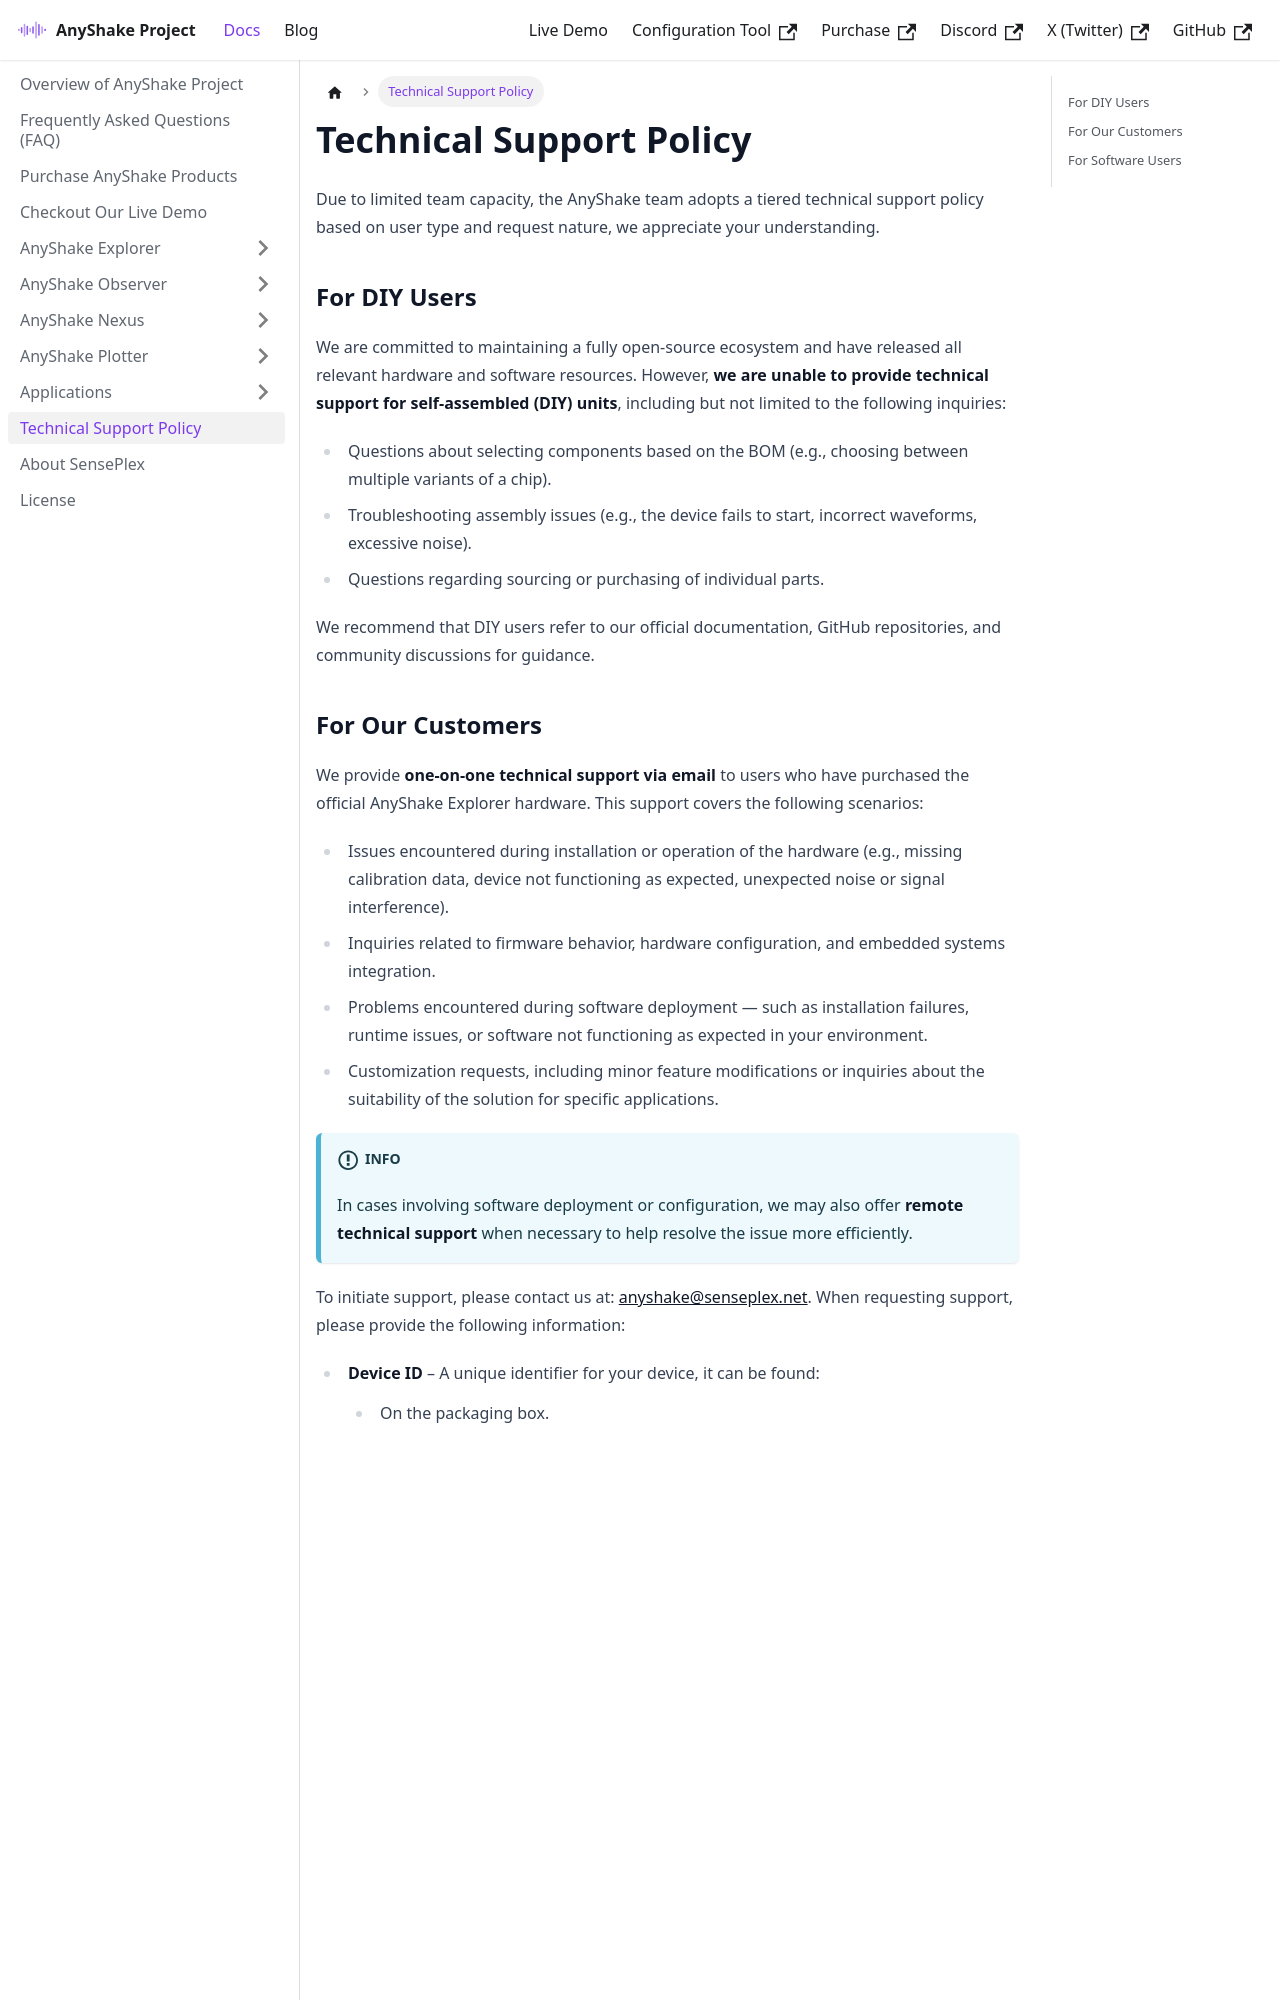

repository: anyshake/homepage · page: docs/support-policy/index.html · generator: docusaurus

---
sidebar_position: 10
title: Technical Support Policy
slug: support-policy
---

Due to limited team capacity, the AnyShake team adopts a tiered technical support policy based on user type and request nature, we appreciate your understanding.

## For DIY Users

We are committed to maintaining a fully open-source ecosystem and have released all relevant hardware and software resources. However, **we are unable to provide technical support for self-assembled (DIY) units**, including but not limited to the following inquiries:

- Questions about selecting components based on the BOM (e.g., choosing between multiple variants of a chip).
- Troubleshooting assembly issues (e.g., the device fails to start, incorrect waveforms, excessive noise).
- Questions regarding sourcing or purchasing of individual parts.

We recommend that DIY users refer to our official documentation, GitHub repositories, and community discussions for guidance.
